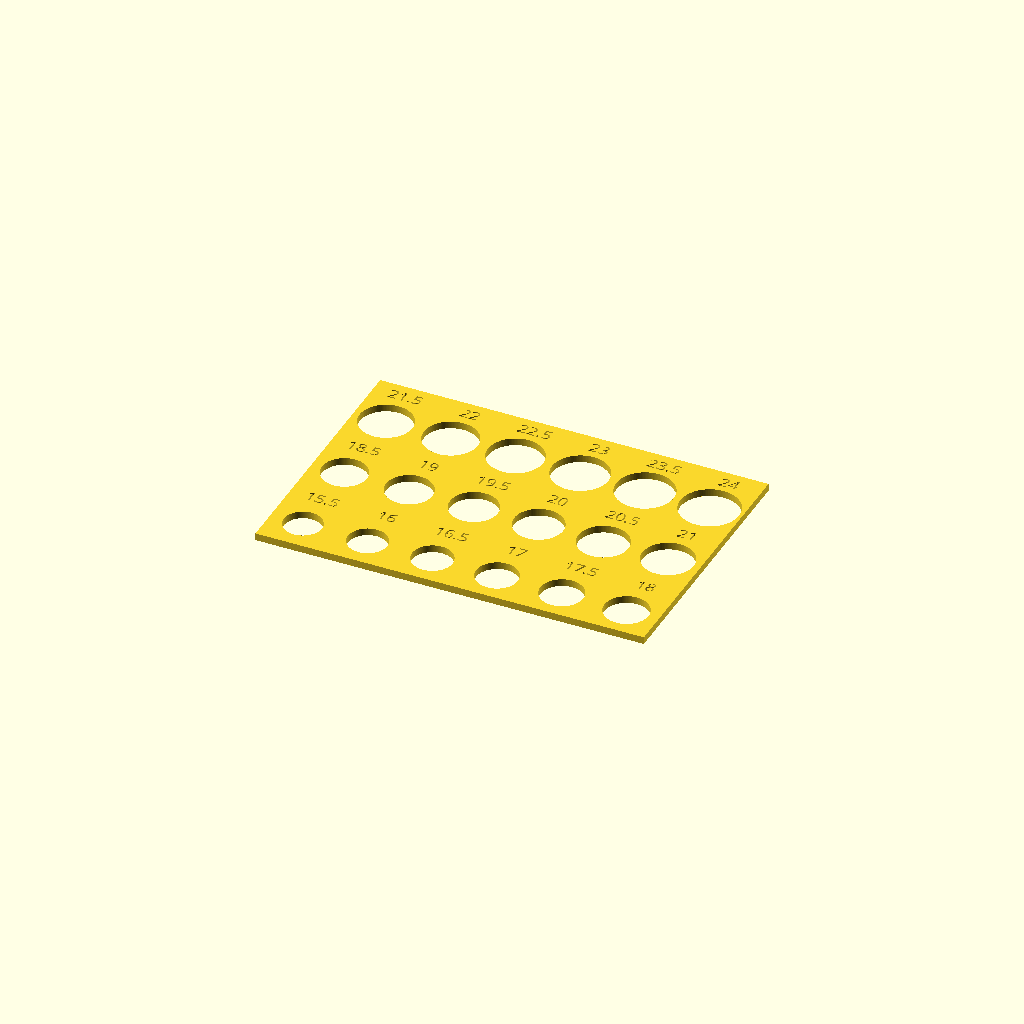
Cell 1 — every parameter at its default value.
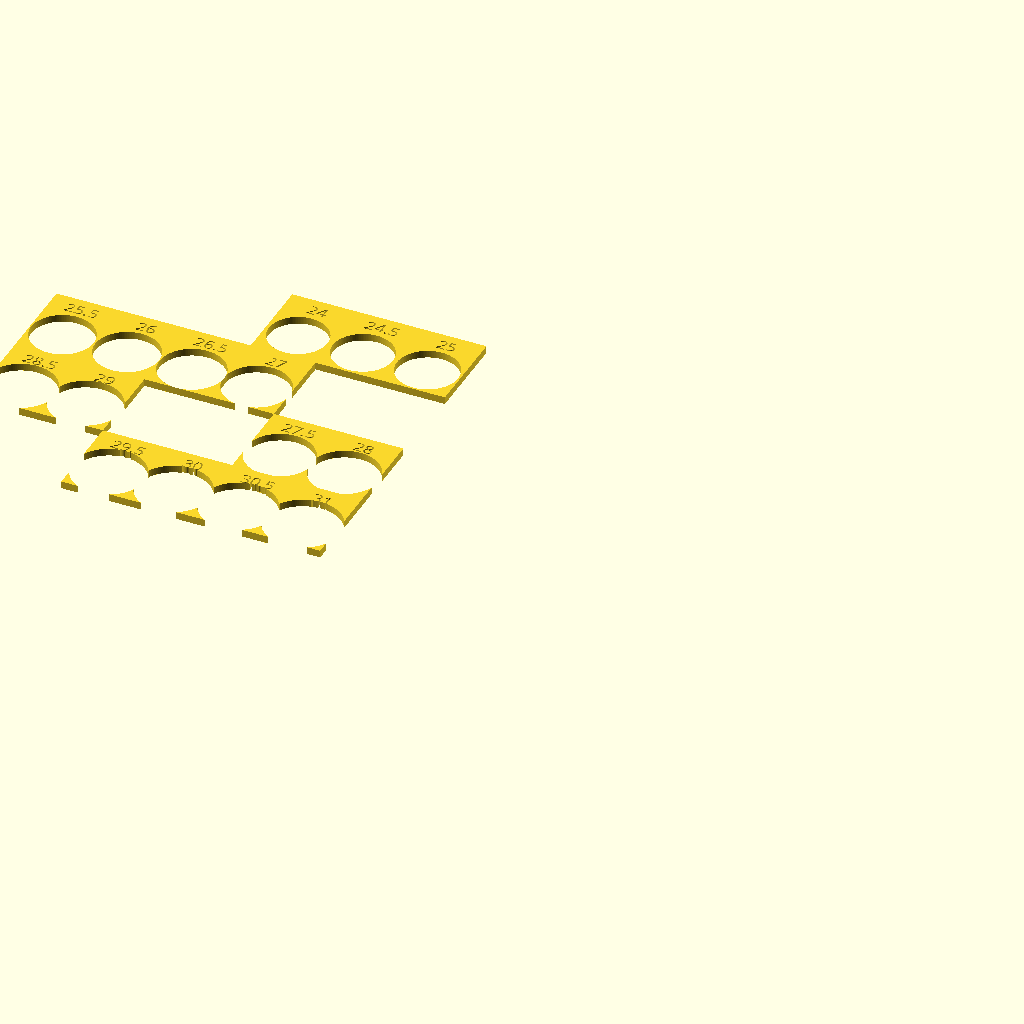
Cell 2: the same model with DIA_MIN = 31.
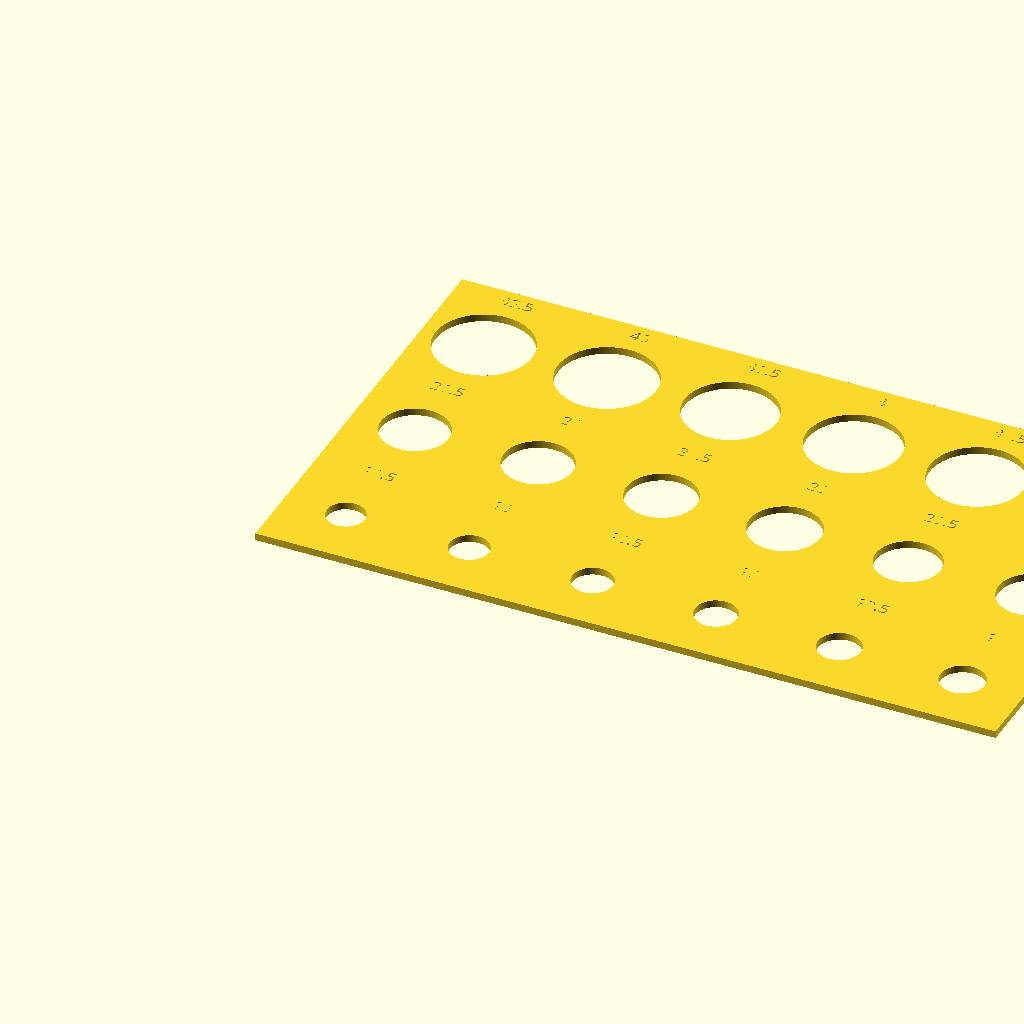
Cell 3 — DIA_MAX set to 48, the other parameters unchanged.
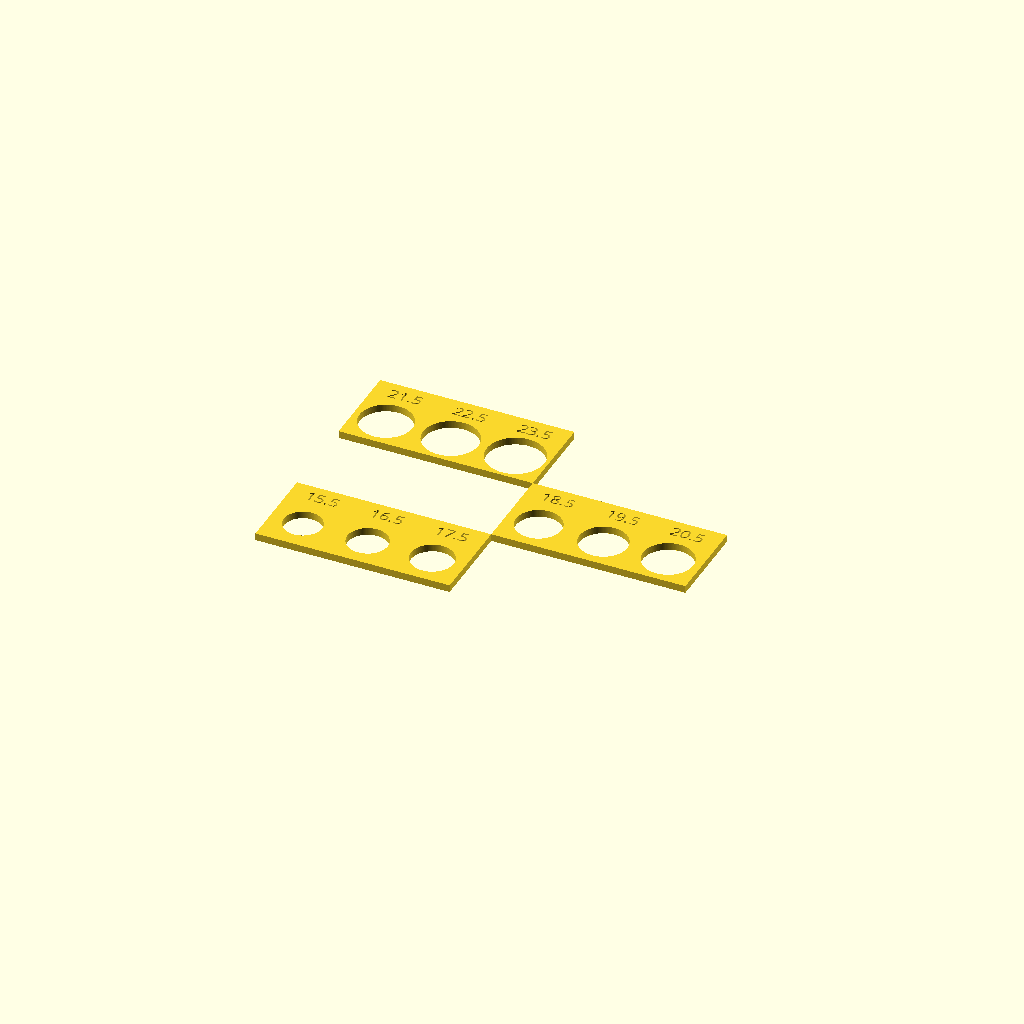
Cell 4: DIA_STEP = 1 (everything else at default).
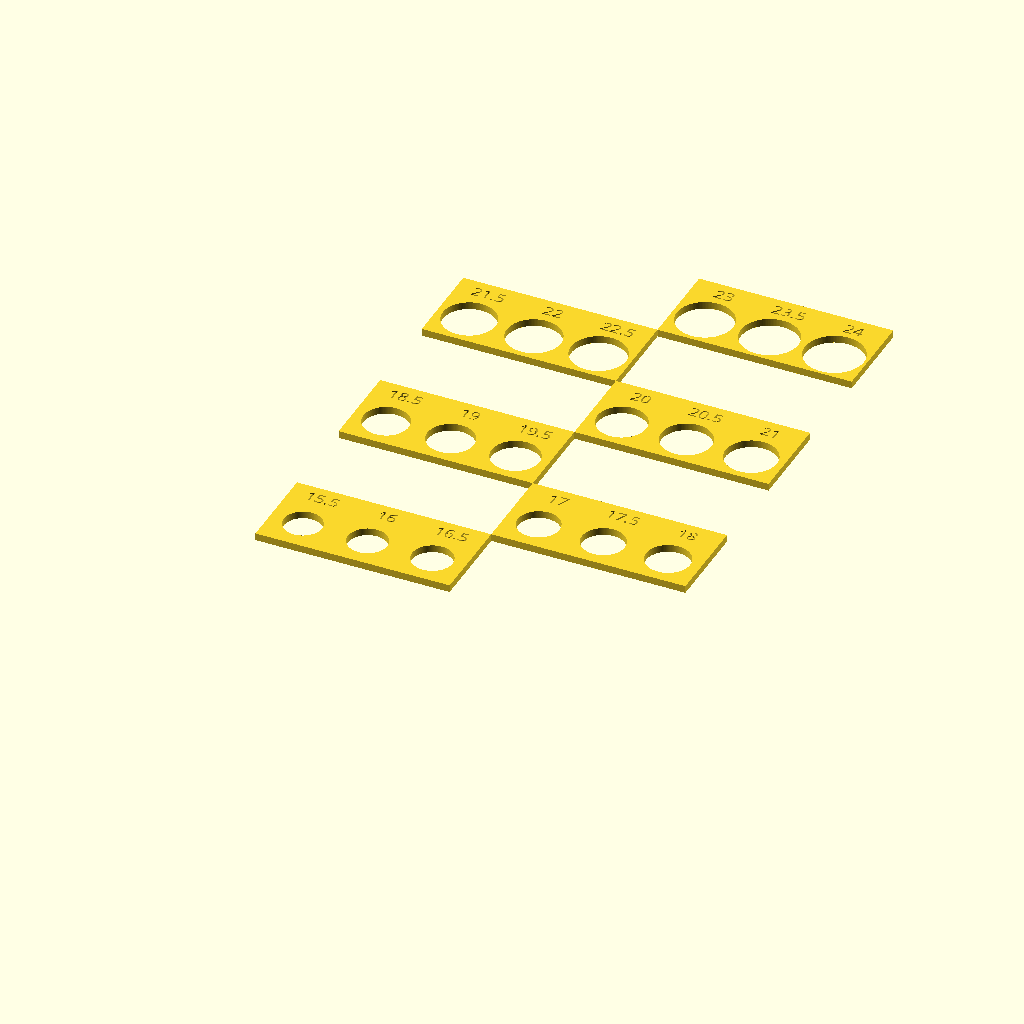
Cell 5: the same model with COLUMNS = 6.
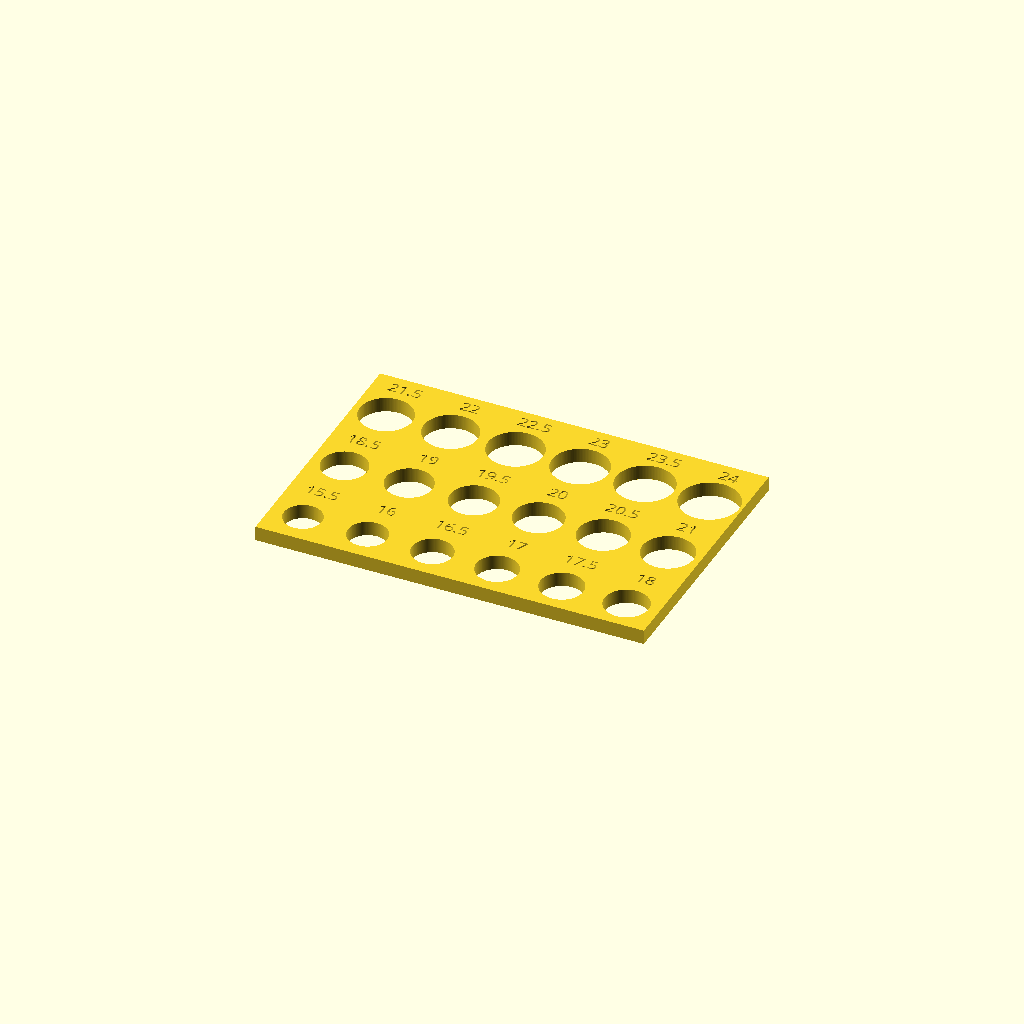
Cell 6: the same model with HEIGHT = 6.
All cells are drawn from one camera (rotation 55°, 0°, 25°, orthographic, colour scheme Cornfield), so only the parameter changes between them.
OpenSCAD source file inputs/thingiverse/files/thing-2910433/files/fingerring-template.scad:
DIA_MIN = 15.5;
DIA_MAX = 24;
DIA_STEP = 0.5;

COLUMNS = 3;

HEIGHT = 3;

FONT="Ruler Stencil";
//FONT="Taurus Mono Stencil:style=Bold";
SPACE_X=2.5;
SPACE_Y=2.5;
$fn=128;
holes = (DIA_MAX-DIA_MIN) / DIA_STEP;
holes_row = ceil(holes/COLUMNS);
echo (holes, holes_row);

module template(dia) {
    difference(){
        square([DIA_MAX+SPACE_X, DIA_MAX+SPACE_Y+10]);
        union() {
            translate([(DIA_MAX+SPACE_X)/2, (DIA_MAX+SPACE_Y)/2]){
                circle(d=dia);
                translate([0,DIA_MAX/2+5]) {
                    text(str(dia), font=FONT, valign="center", halign="center", size=5);
                }
            }
        }
    }
}


linear_extrude(HEIGHT) {
    for (step=[0:holes]){
        yPos=floor(step/holes_row)*(DIA_MAX+SPACE_Y+10);
        translate([(step%6)*(DIA_MAX+SPACE_X),yPos,0]) {
            template(DIA_MIN+(step*DIA_STEP));
        }
    }
}
Customizer parameters (derived from the source; name, type, default, range or options):
DIA_MIN: number, default 15.5
DIA_MAX: number, default 24
DIA_STEP: number, default 0.5
COLUMNS: number, default 3
HEIGHT: number, default 3
FONT: string, default "Ruler Stencil"
SPACE_X: number, default 2.5
SPACE_Y: number, default 2.5
